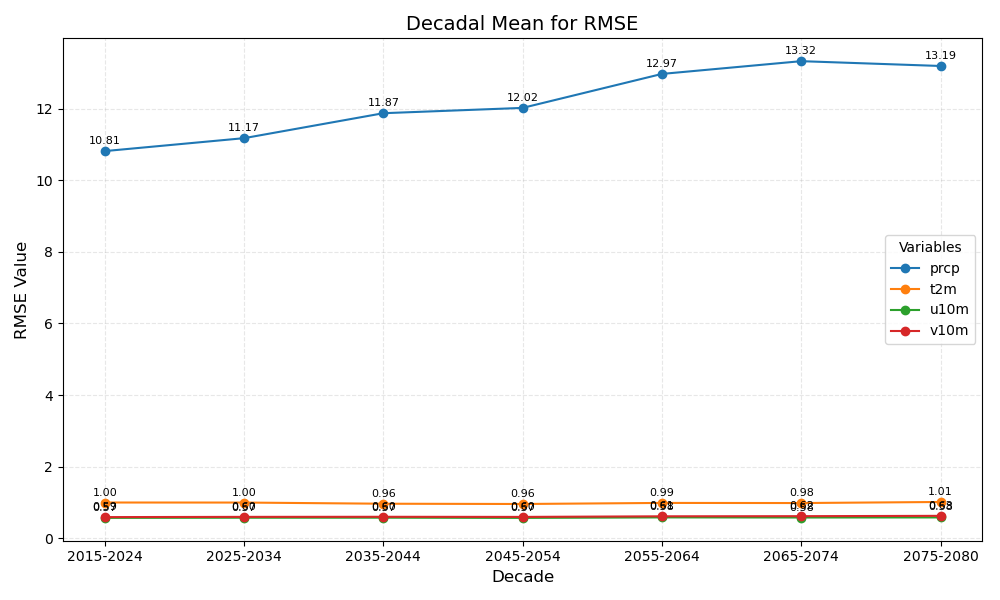

Values plotted in this chart, from the file beside it:
year_bin	prcp	t2m	u10m	v10m
2015-2024	10.81	1.00	0.57	0.59
2025-2034	11.17	1.00	0.57	0.60
2035-2044	11.87	0.96	0.57	0.60
2045-2054	12.02	0.96	0.57	0.60
2055-2064	12.97	0.99	0.58	0.61
2065-2074	13.32	0.98	0.58	0.62
2075-2080	13.19	1.01	0.58	0.63
